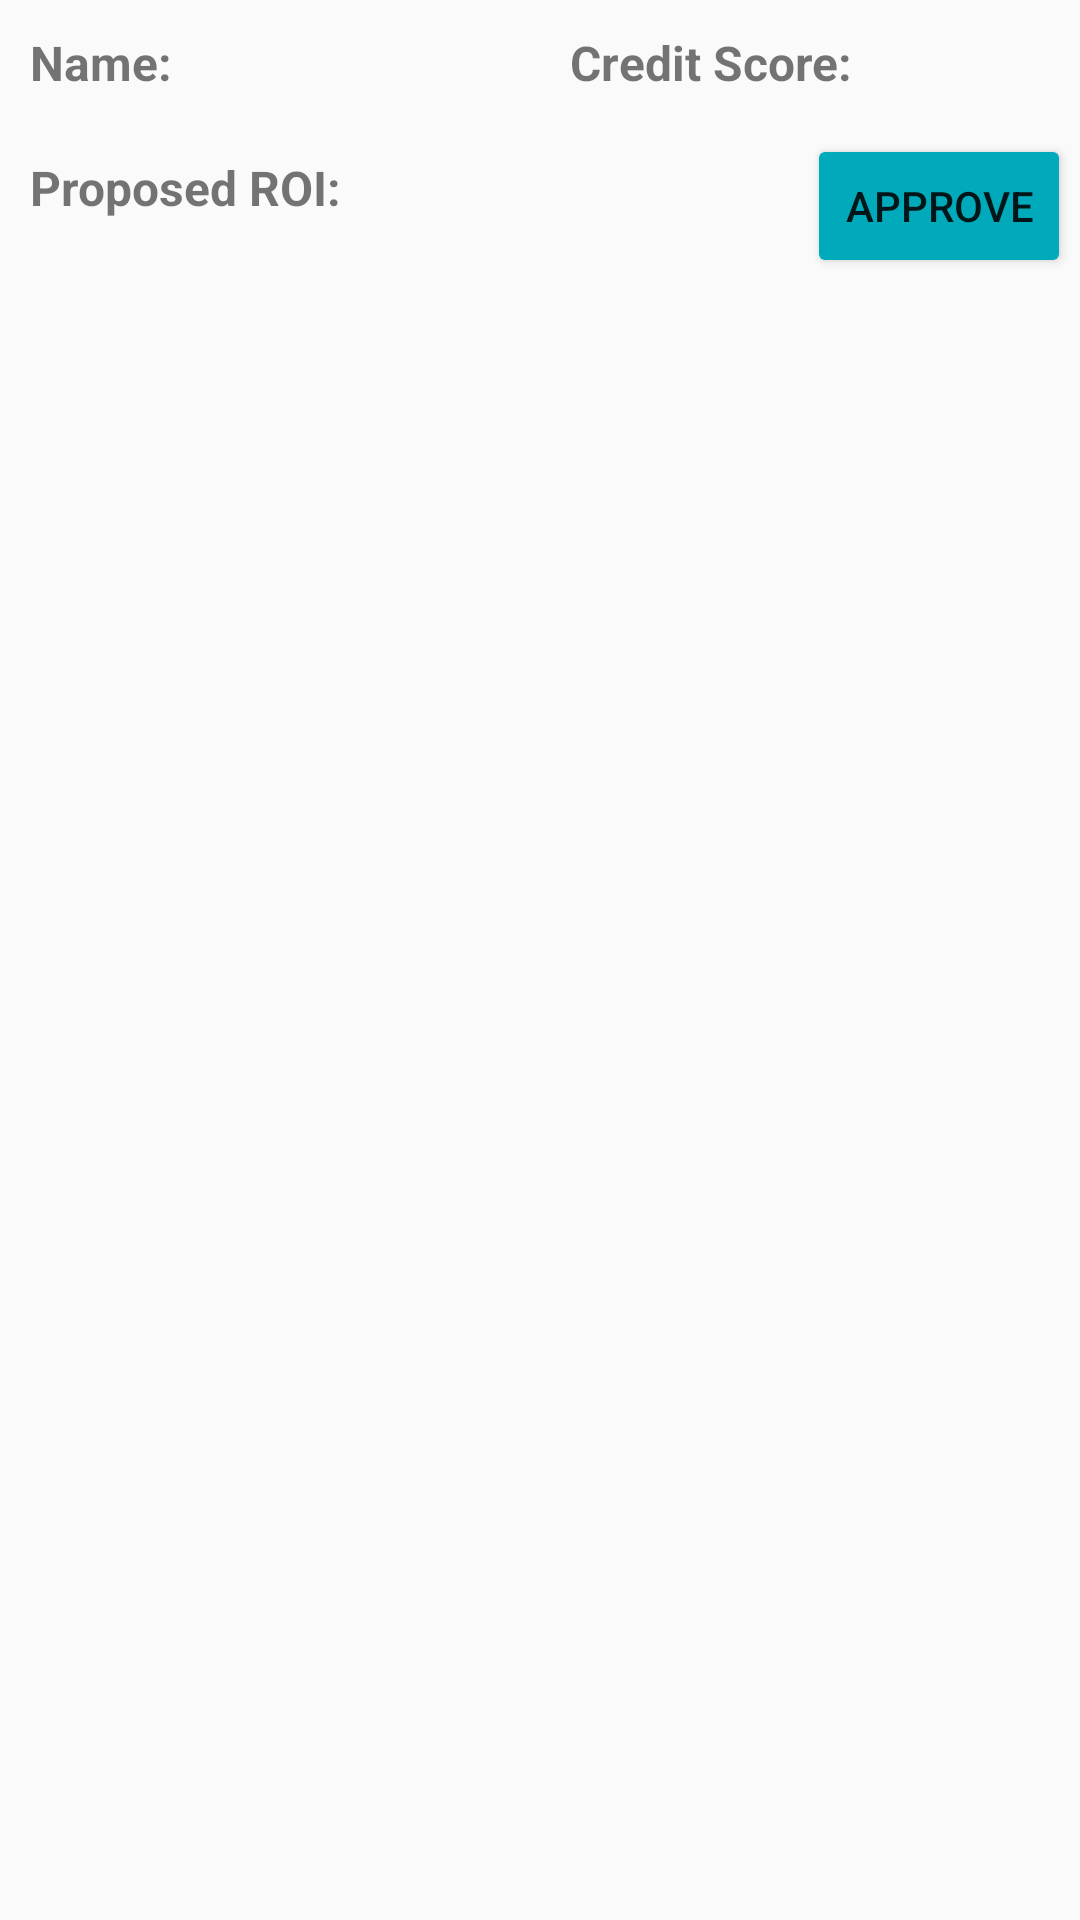

Here is an Android app screen rendered from its layout file. Give the layout XML and the strings, colors and styles it references.
<!-- AndroidManifest.xml: application theme AppTheme -->
<!-- res/layout/lend_order_interested_list_view.xml -->
<?xml version="1.0" encoding="utf-8"?>
<LinearLayout
    xmlns:android="http://schemas.android.com/apk/res/android"
    android:layout_height="match_parent"
    android:layout_width="match_parent"
    android:orientation="vertical"
    android:layout_margin="2dp">
    <LinearLayout
        android:layout_width="match_parent"
        android:layout_height="wrap_content"
        android:orientation="horizontal"
        android:weightSum="2">
        <LinearLayout
            android:layout_width="match_parent"
            android:layout_height="match_parent"
            android:orientation="horizontal"
            android:layout_weight="1">
            <TextView
                android:layout_width="wrap_content"
                android:layout_height="match_parent"
                android:padding="10dip"
                android:textSize="16dip"
                android:textStyle="bold"
                android:text="Name: ">
            </TextView>
            <TextView
                android:id="@+id/lendOrderInterestedUserName"
                android:layout_width="wrap_content"
                android:layout_height="match_parent"
                android:padding="10dip"
                android:textSize="16dip"
                android:textStyle="bold" >
            </TextView>
        </LinearLayout>
        <LinearLayout
            android:layout_width="match_parent"
            android:layout_height="match_parent"
            android:orientation="horizontal"
            android:layout_weight="1">
            <TextView
                android:layout_width="wrap_content"
                android:layout_height="match_parent"
                android:padding="10dip"
                android:textSize="16dip"
                android:textStyle="bold"
                android:text="Credit Score: ">
            </TextView>
            <TextView
                android:id="@+id/lendOrderInterestedUserCreditScore"
                android:layout_width="wrap_content"
                android:layout_height="match_parent"
                android:padding="10dip"
                android:textSize="16dip"
                android:textStyle="bold" >
            </TextView>
        </LinearLayout>
    </LinearLayout>
    <LinearLayout
        android:layout_width="match_parent"
        android:layout_height="wrap_content"
        android:orientation="horizontal"
        android:weightSum="2">
        <LinearLayout
            android:layout_width="match_parent"
            android:layout_height="match_parent"
            android:orientation="horizontal"
            android:layout_weight="1">
            <TextView
                android:layout_width="wrap_content"
                android:layout_height="match_parent"
                android:padding="10dip"
                android:textSize="16dip"
                android:textStyle="bold"
                android:text="Proposed ROI: ">
            </TextView>
            <TextView
                android:id="@+id/lendOrderInterestedProposedROI"
                android:layout_width="wrap_content"
                android:layout_height="match_parent"
                android:padding="10dip"
                android:textSize="16dip"
                android:textStyle="bold" >
            </TextView>
        </LinearLayout>
        <LinearLayout
            android:layout_width="match_parent"
            android:layout_height="wrap_content"
            android:orientation="horizontal"
            android:layout_weight="1"
            android:gravity="right"
            android:padding="3dp">

            <androidx.appcompat.widget.AppCompatButton
                android:id="@+id/lendOrderInterestedApprove"
                android:layout_width="wrap_content"
                android:layout_height="wrap_content"
                android:text="Approve"
                android:backgroundTint="#00AABB"/>

        </LinearLayout>
    </LinearLayout>
</LinearLayout>
<!-- resources referenced by this layout -->
<resources>
  <style name="AppTheme" parent="Theme.AppCompat.Light.NoActionBar">
          
          <item name="colorPrimary">@color/colorPrimary</item>
          <item name="colorPrimaryDark">@color/colorPrimaryDark</item>
          <item name="colorAccent">@color/colorAccent</item>
      </style>
  <color name="colorPrimary">#E50914</color>
  <color name="colorPrimaryDark">#C62828</color>
  <color name="colorAccent">#FF5252</color>
</resources>
